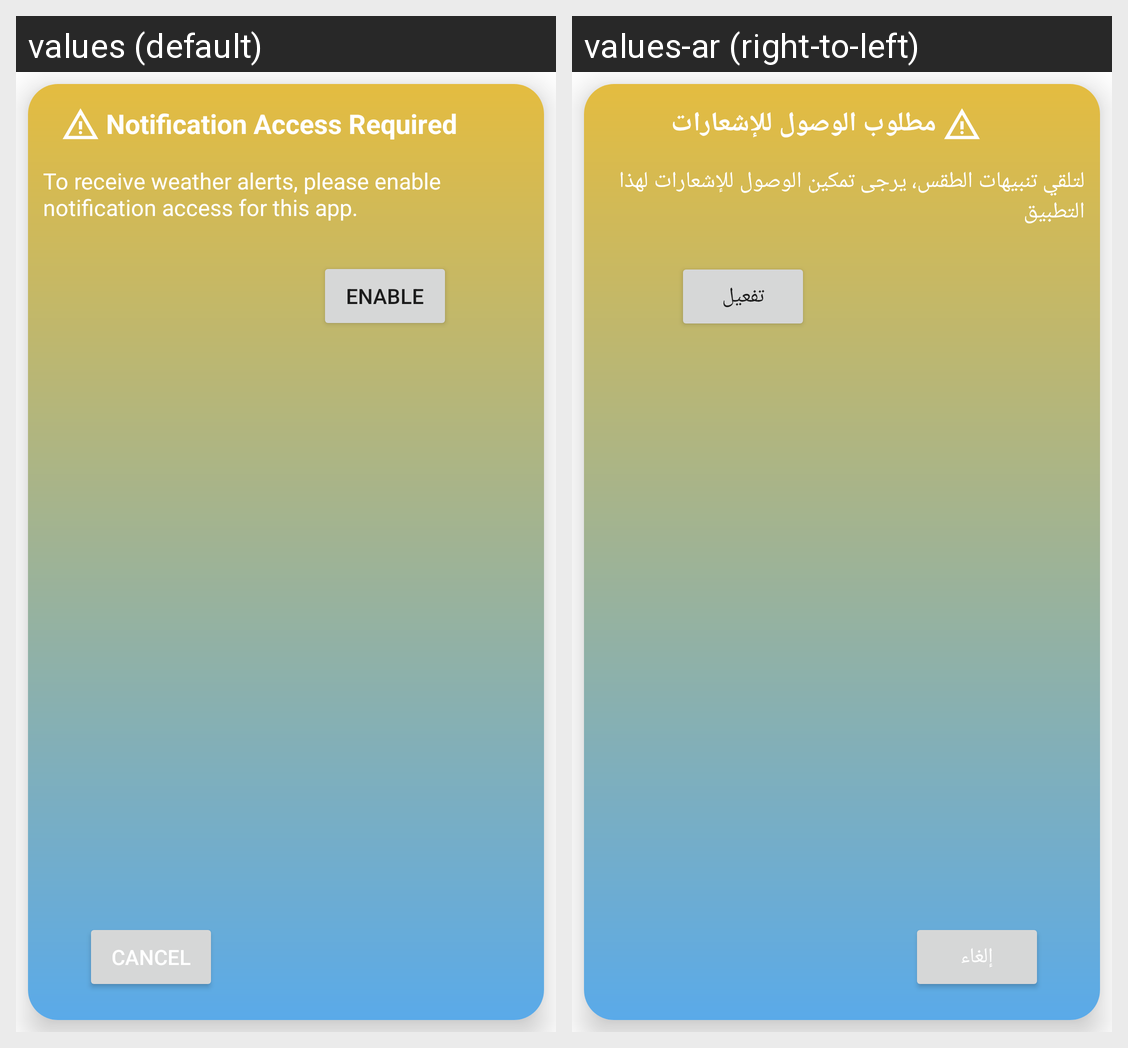

Here is an Android app screen in its default locale and in the app's own translations. Write out the translated-string differences for the strings that appear on this screen.
Android screen res/layout/notification_daialog.xml rendered under 2 locales, left to right: values (default), values-ar (right-to-left). Device: Nexus 5 (rendered at 1080×1920; each locale shown at half size, 540×960, under a caption strip naming it); theme Theme.WeatherForecastApplication.
Strings drawn on this screen, with the default value and each locale's value (text and hints the layout hard-codes, and strings that could not be matched under every locale, appear in the picture but are not listed):

notification_access_required
  values: Notification Access Required
  values-ar: مطلوب الوصول للإشعارات

to_receive_weather_alerts_please_enable_notification_access_for_this_app
  values: To receive weather alerts, please enable notification access for this app.
  values-ar: لتلقي تنبيهات الطقس، يرجى تمكين الوصول للإشعارات لهذا التطبيق

cancel
  values: Cancel
  values-ar: إلغاء

enable
  values: Enable
  values-ar: تفعيل
